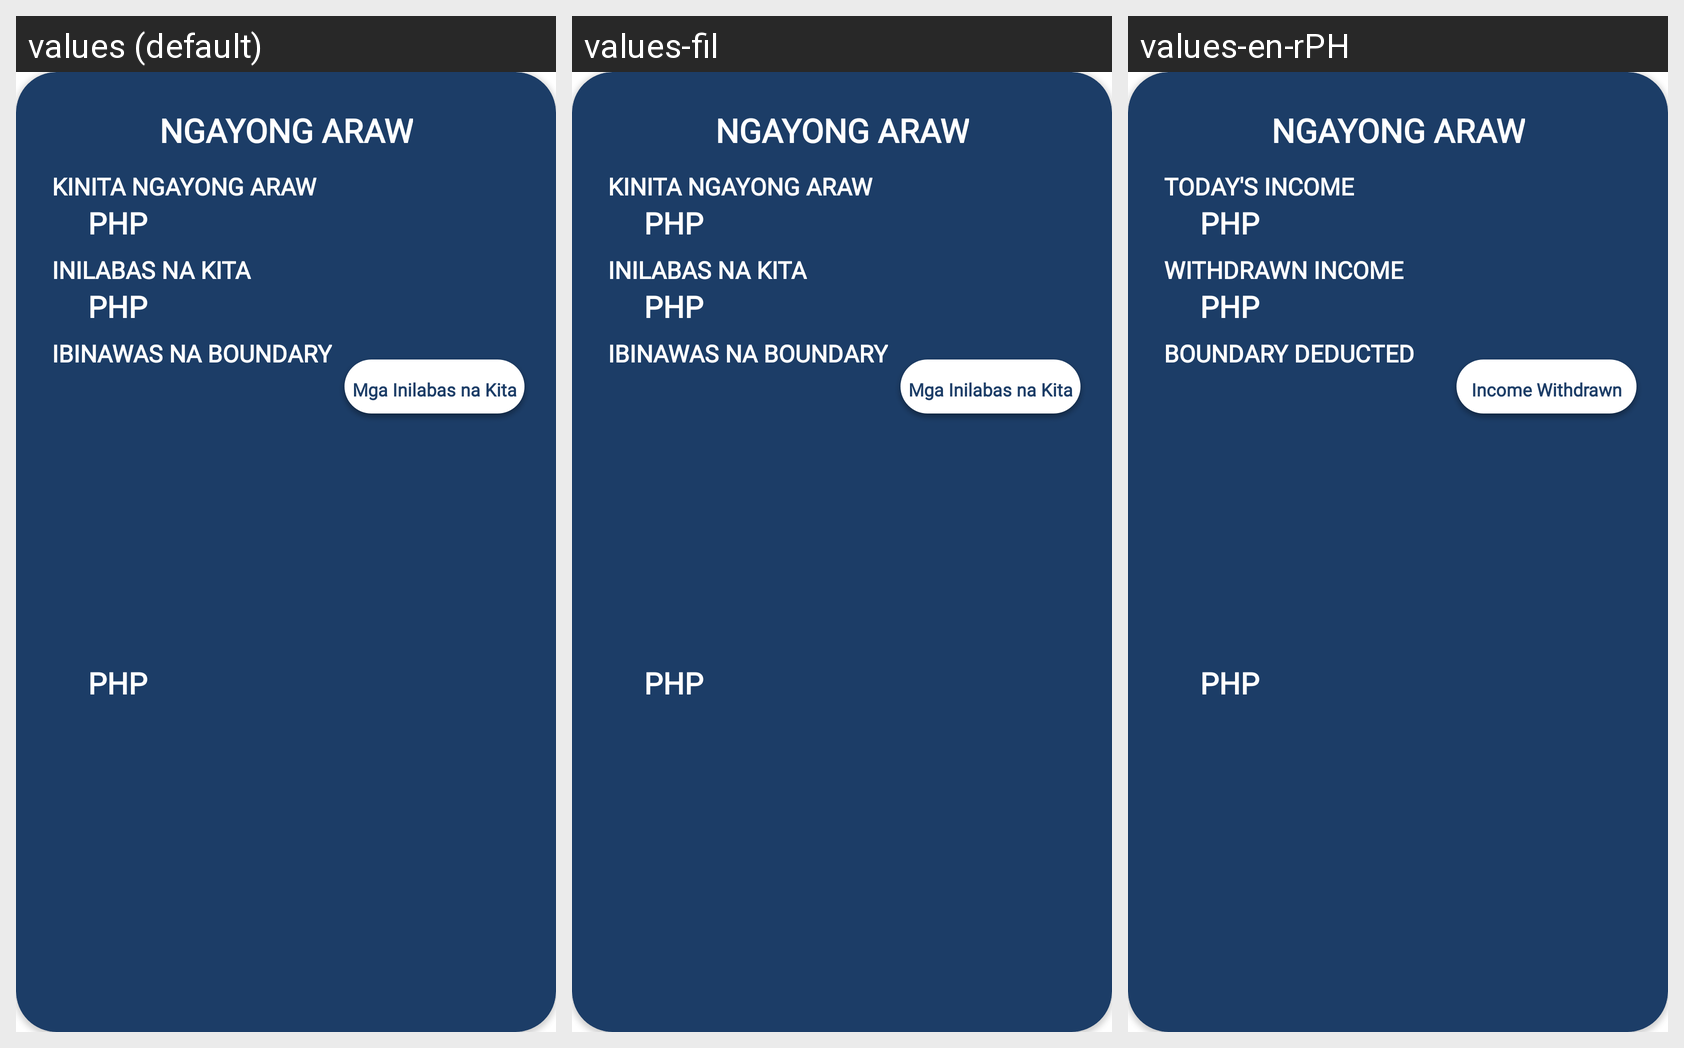

This grid shows one Android layout under several languages. Give, for every string resource on the screen, its name, the default text and each shown locale's text.
Android screen res/layout/driver_incomedata.xml rendered under 3 locales, left to right: values (default), values-fil, values-en-rPH. Device: Nexus 5 (rendered at 1080×1920; each locale shown at half size, 540×960, under a caption strip naming it); theme CapstoneTheme.
Strings drawn on this screen, with the default value and each locale's value (text and hints the layout hard-codes, and strings that could not be matched under every locale, appear in the picture but are not listed):

text140
  values: Kinita Ngayong Araw
  values-fil: Kinita Ngayong Araw
  values-en-rPH: Today's Income

text141
  values: Inilabas na Kita
  values-fil: Inilabas na Kita
  values-en-rPH: Withdrawn Income

text142
  values: Ibinawas na Boundary
  values-fil: Ibinawas na Boundary
  values-en-rPH: Boundary Deducted

text147
  values: Mga Inilabas na Kita
  values-fil: Mga Inilabas na Kita
  values-en-rPH: Income Withdrawn
